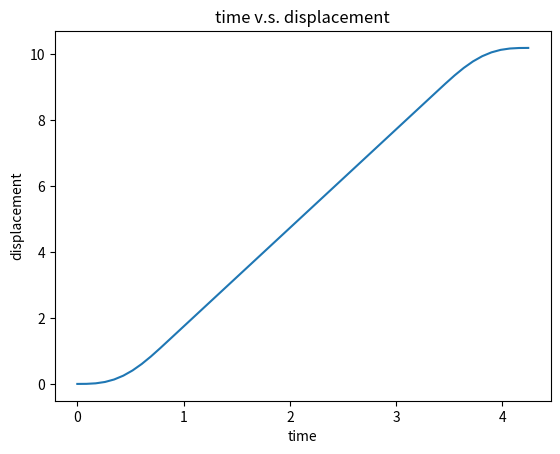
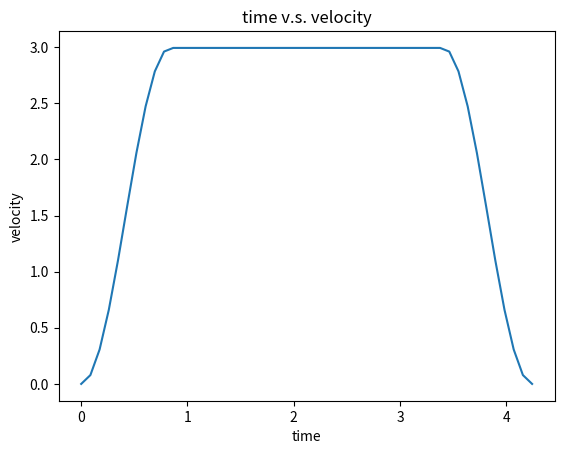
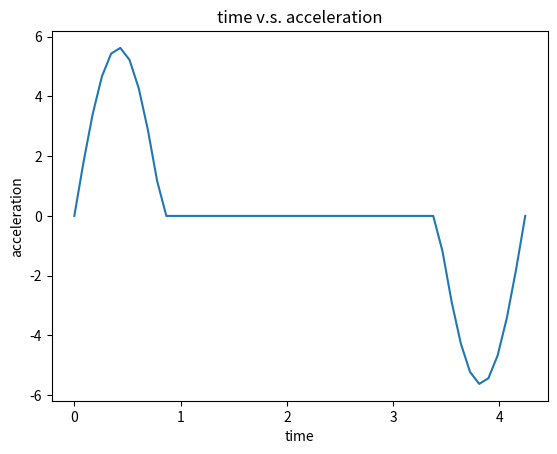

Reproduce these figures in Python, in order.
from math import sin, cos, pi
import numpy as np
import matplotlib.pyplot as plt

def acceleration_plan(target_point, t_acc, V_tar, N, is_plot = False):
    p_start = target_point[0]
    p_end = target_point[1]
    
    # Pre-calculate parameter
    A = 0.5*V_tar*pi/t_acc
    s_total = np.sqrt((p_end[0] - p_start[0])**2 + (p_end[1] - p_start[1])**2)
    direct_vector = np.array([(p_end[0] - p_start[0])/s_total, (p_end[1] - p_start[1])/s_total])
    t_c =  (s_total - 2*A*t_acc**2/pi)/V_tar
    endtime = 2*t_acc + t_c
    times = np.linspace(0.0, endtime, N)

    # Initial empty list
    P = np.zeros((N, 3))
    dP = np.zeros((N, 3))
    ddP = np.zeros((N, 3))
    s = np.zeros(N)
    v = np.zeros(N)
    a = np.zeros(N)

    for ind, t in enumerate(times):
        if 0<=t<t_acc:
            a_i = A*sin(pi/t_acc*t)
            v_i = -A*(t_acc/pi)*cos(pi/t_acc*t) + A*t_acc/pi
            s_i = -A*(t_acc/pi)**2*sin(pi/t_acc*t) + A*t_acc/pi*t
        elif t_acc<=t<(t_acc+t_c):
            a_i = 0.0
            v_i = V_tar
            s_i = V_tar*(t-t_acc) + A*t_acc**2/pi
        elif (t_acc+t_c)<=t<=(2*t_acc+t_c):
            a_i = - A*sin(pi/t_acc*(t-t_acc-t_c))
            v_i = A*(t_acc/pi)*cos(pi/t_acc*(t-t_acc-t_c)) + V_tar - A*t_acc/pi
            s_i = A*(t_acc/pi)**2*sin(pi/t_acc*(t-t_acc-t_c)) + (V_tar-A*t_acc/pi)*(t-t_acc-t_c) + (V_tar*t_c + A*t_acc**2/pi)
        P[ind, :] = [p_start[0] + s_i*direct_vector[0], p_start[1] + s_i*direct_vector[1], 0.0]
        dP[ind, :] = [p_start[0] + v_i*direct_vector[0], p_start[1] + v_i*direct_vector[1], 0.0]
        ddP[ind, :] = [p_start[0] + a_i*direct_vector[0], p_start[1] + a_i*direct_vector[1], 0.0]
        s[ind] = s_i
        v[ind] = v_i
        a[ind] = a_i

    if is_plot:
        plt.figure()
        plt.plot(times, s)
        plt.xlabel('time')
        plt.ylabel('displacement')
        plt.title('time v.s. displacement')

        plt.figure()
        plt.plot(times, v)
        plt.xlabel('time')
        plt.ylabel('velocity')
        plt.title('time v.s. velocity')

        plt.figure()
        plt.plot(times, a)
        plt.xlabel('time')
        plt.ylabel('acceleration')
        plt.title('time v.s. acceleration')
        plt.show()
    return P, dP, ddP, times

if __name__ == '__main__':
    target_point = [[4, -5], [2, 5]]
    t_acc = 0.83479259
    V_tar = 2.99252796
    N = 50
    P, dP, ddP, times = acceleration_plan(target_point, t_acc, V_tar, N, is_plot = True)